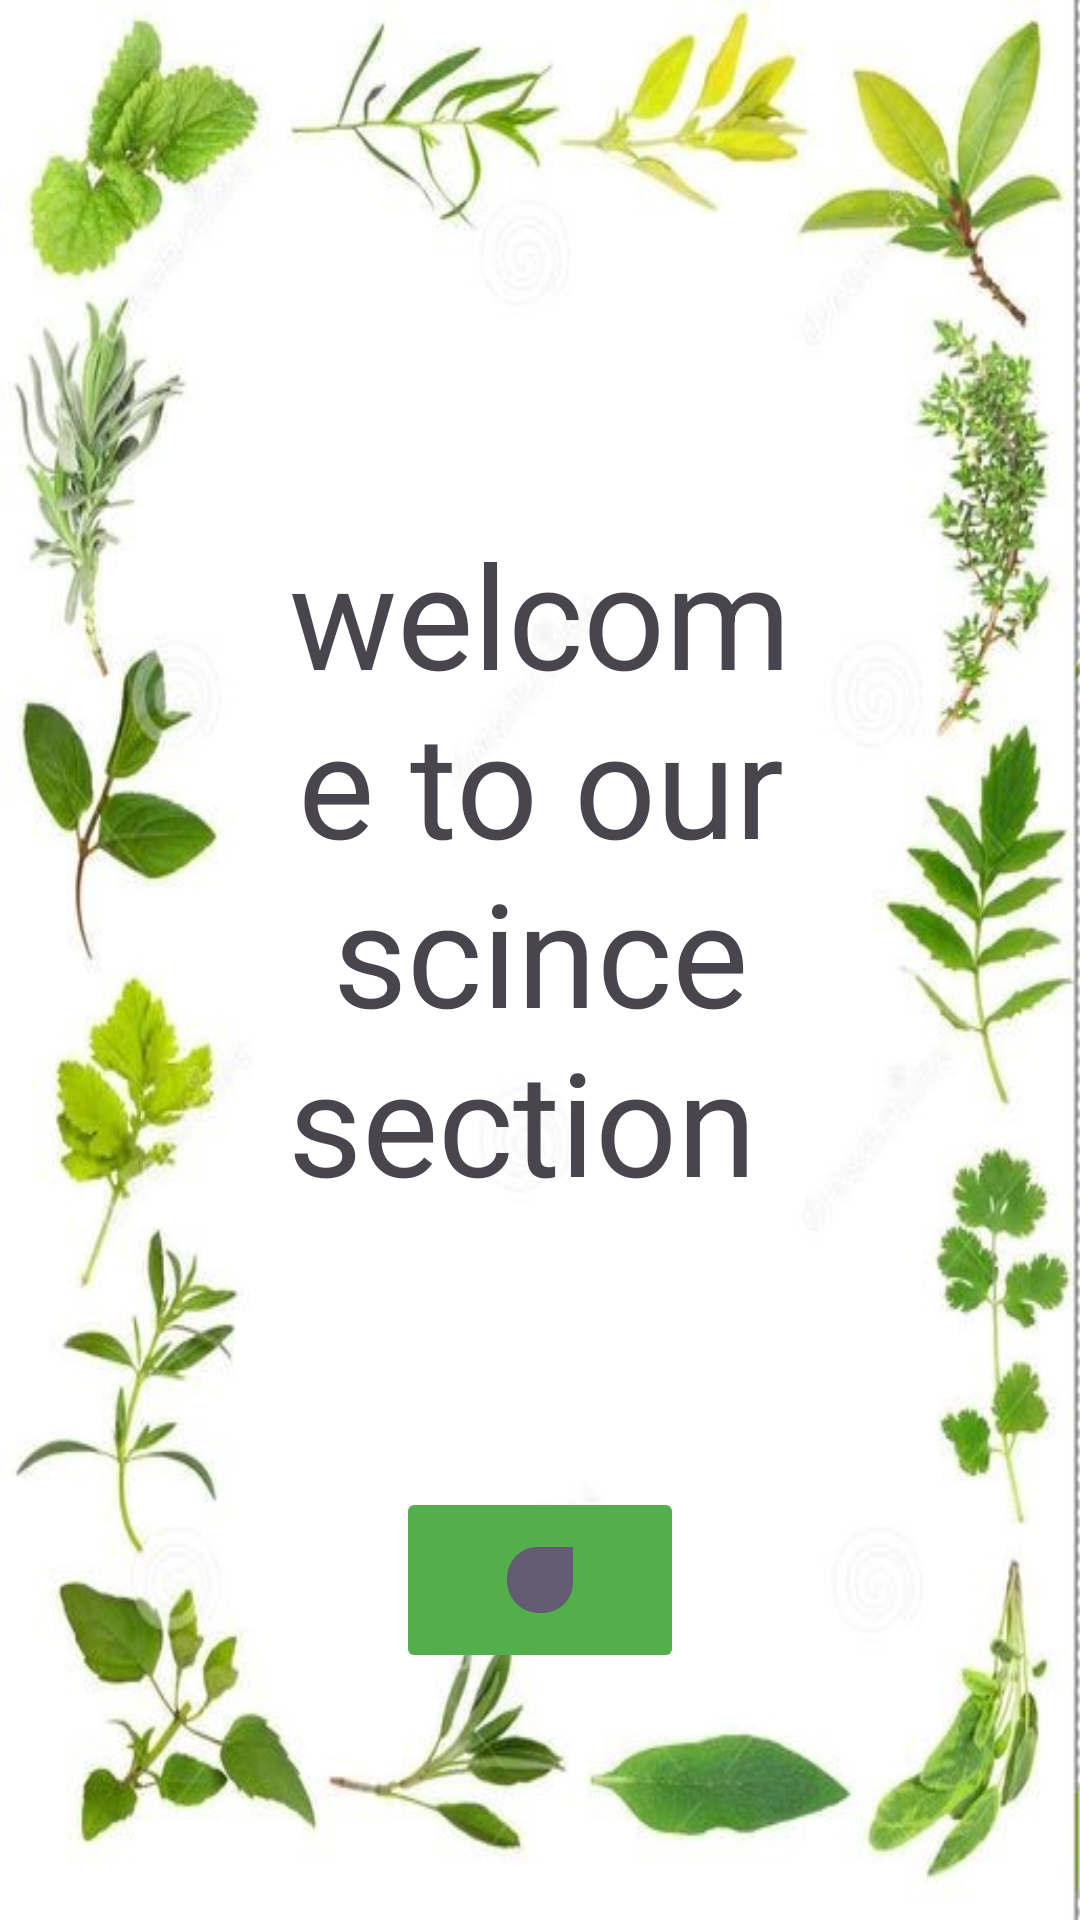

Here is an Android app screen rendered from its layout file. Give the layout XML and the strings, colors and styles it references.
<!-- AndroidManifest.xml: application theme Theme.Scince_Orooba -->
<!-- res/layout/activity_main.xml -->
<?xml version="1.0" encoding="utf-8"?>
<LinearLayout xmlns:android="http://schemas.android.com/apk/res/android"
    xmlns:app="http://schemas.android.com/apk/res-auto"
    xmlns:tools="http://schemas.android.com/tools"
    android:id="@+id/main"
    android:layout_width="match_parent"
    android:layout_height="match_parent"
    android:background="@drawable/back"
    android:gravity="center"
    android:orientation="vertical"
    tools:context=".MainActivity">

    <TextView
        android:id="@+id/textView"
        android:layout_width="match_parent"
        android:layout_height="wrap_content"
        android:layout_margin="90dp"
        android:gravity="center"
        android:text="welcome to our scince section "
        android:textSize="48sp" />

    <ImageButton
        android:id="@+id/Nextbtn"
        android:layout_width="96dp"
        android:layout_height="62dp"
        android:backgroundTint="#53AF4C"
        android:onClick="next"
        app:srcCompat="?android:attr/textSelectHandleLeft" />
</LinearLayout>
<!-- resources referenced by this layout -->
<resources>
  <!-- drawable back: jpg bitmap (drawable, 54599 bytes) -->
  <style name="Theme.Scince_Orooba" parent="Base.Theme.Scince_Orooba" />
  <style name="Base.Theme.Scince_Orooba" parent="Theme.Material3.DayNight.NoActionBar">
          
          
      </style>
</resources>
